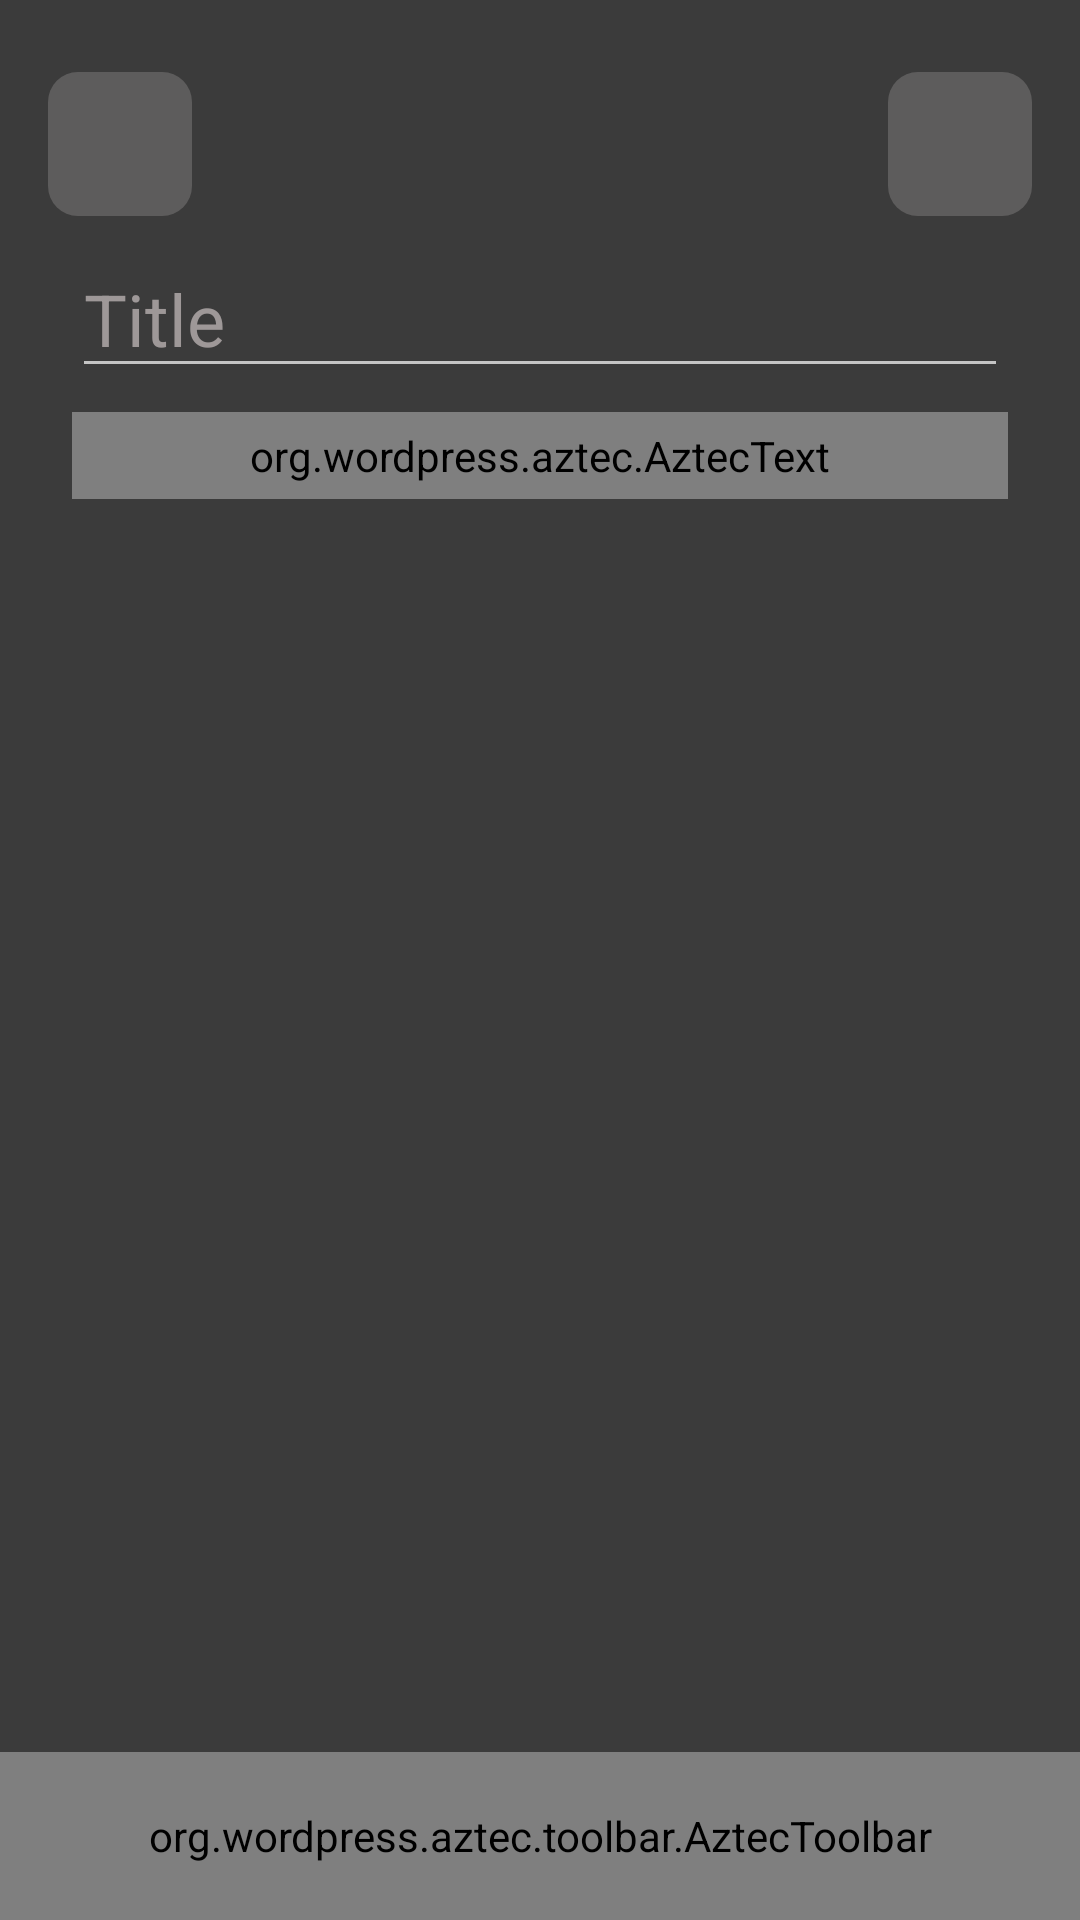

Write the Android layout XML for this screen, with the resource values it uses.
<!-- AndroidManifest.xml: application theme Theme.NoteAppAllayar -->
<!-- res/layout/screen_edit.xml -->
<?xml version="1.0" encoding="utf-8"?>
<androidx.constraintlayout.widget.ConstraintLayout xmlns:android="http://schemas.android.com/apk/res/android"
    xmlns:app="http://schemas.android.com/apk/res-auto"
    xmlns:tools="http://schemas.android.com/tools"
    android:layout_width="match_parent"
    android:layout_height="match_parent"
    android:background="#3B3B3B">


    <androidx.appcompat.widget.AppCompatImageView
        android:id="@+id/backButton"
        android:layout_width="48dp"
        android:layout_height="48dp"
        android:layout_marginStart="@dimen/margin_standard"
        android:layout_marginTop="@dimen/margin_big"
        android:background="@drawable/shape_info"
        android:padding="@dimen/padding_small"
        android:src="@drawable/ic_back"
        app:layout_constraintStart_toStartOf="parent"
        app:layout_constraintTop_toTopOf="parent" />


    <androidx.appcompat.widget.AppCompatImageView
        android:id="@+id/saveButton"
        android:layout_width="48dp"
        android:layout_height="48dp"
        android:layout_marginEnd="@dimen/margin_standard"
        android:background="@drawable/shape_info"
        android:padding="@dimen/padding_small"
        android:src="@drawable/ic_save"
        app:layout_constraintBottom_toBottomOf="@id/backButton"
        app:layout_constraintEnd_toEndOf="parent"
        app:layout_constraintTop_toTopOf="@id/backButton" />


    <androidx.appcompat.widget.AppCompatEditText
        android:id="@+id/editTitle"
        android:layout_width="match_parent"
        android:layout_height="wrap_content"
        android:layout_marginHorizontal="@dimen/margin_big"
        android:layout_marginVertical="@dimen/margin_middle"
        android:layout_marginTop="@dimen/padding_standard"
        android:hint="Title"
        android:textColor="@color/white"
        android:textColorHint="#9E9898"
        android:textSize="@dimen/text_size_title"
        app:layout_constraintTop_toBottomOf="@id/backButton" />

    
    
    
    
    
    
    
    
    
    
    
    
    
    
    


    
    
    
    
    
    
    
    
    
    

    <org.wordpress.aztec.AztecText
        android:id="@+id/editDescription"
        android:layout_width="match_parent"
        android:layout_height="0dp"
        android:layout_marginHorizontal="@dimen/margin_big"
        android:layout_marginVertical="@dimen/margin_middle"
        android:ems="14"
        android:gravity="start|top"
        android:hint="Enter your text"
        android:imeOptions="flagNoExtractUi"
        android:inputType="textNoSuggestions|textMultiLine"
        android:padding="5dp"
        android:scrollbars="vertical"
        app:layout_constraintTop_toBottomOf="@id/editTitle"
        tools:text="sdfsd" />

    <org.wordpress.aztec.toolbar.AztecToolbar
        android:id="@+id/tools"
        android:layout_width="match_parent"
        android:layout_height="?android:actionBarSize"
        app:layout_constraintBottom_toBottomOf="parent" />


</androidx.constraintlayout.widget.ConstraintLayout>
<!-- resources referenced by this layout -->
<resources>
  <dimen name="margin_big">24dp</dimen>
  <dimen name="margin_middle">8dp</dimen>
  <dimen name="margin_standard">16dp</dimen>
  <dimen name="padding_small">4dp</dimen>
  <dimen name="padding_standard">8dp</dimen>
  <dimen name="text_size_standard">20sp</dimen>
  <dimen name="text_size_title">24sp</dimen>
  <!-- drawable shape_info (drawable) -->
  <?xml version="1.0" encoding="utf-8"?>
  <selector xmlns:android="http://schemas.android.com/apk/res/android">
  
      <item android:state_pressed="false">
          <shape>
              <corners android:radius="10dp"/>
              <solid android:color="#33E3E0E0"/>
          </shape>
      </item>
  
  
      <item android:state_pressed="true">
          <shape>
              <corners android:radius="10dp"/>
              <solid android:color="#CC988F8F"/>
          </shape>
      </item>
  </selector>
  <style name="Theme.NoteAppAllayar" parent="Theme.MaterialComponents.NoActionBar">
          
          <item name="colorPrimary">@color/purple_500</item>
          <item name="colorPrimaryVariant">#6C7473</item>
          <item name="colorOnPrimary">@color/white</item>
          
          <item name="colorSecondary">@color/teal_200</item>
          <item name="colorSecondaryVariant">@color/teal_700</item>
          <item name="colorOnSecondary">@color/black</item>
          
          <item name="android:statusBarColor" tools:targetApi="l">?attr/colorPrimaryVariant</item>
          
      </style>
  <!-- not gathered from this repository: default colours our renderer supplied (Android Studio template values) -->
  <color name="purple_500">#FF6200EE</color>
  <color name="teal_200">#FF03DAC5</color>
  <color name="teal_700">#FF018786</color>
  <color name="black">#FF000000</color>
  <color name="white">#FFFFFFFF</color>
</resources>
